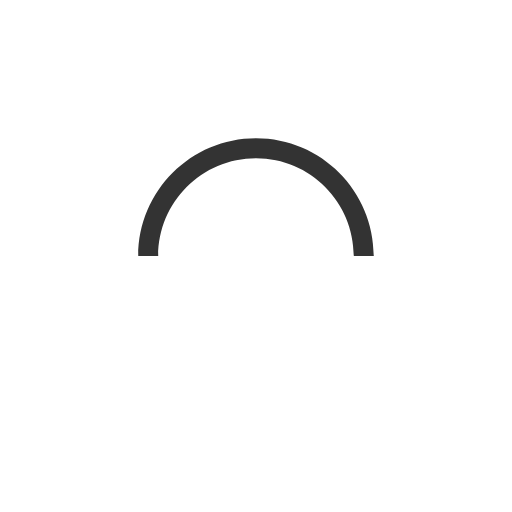
t = 0.00 s
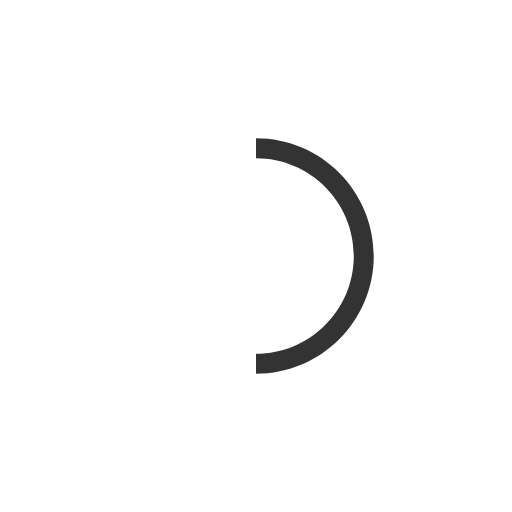
t = 0.30 s
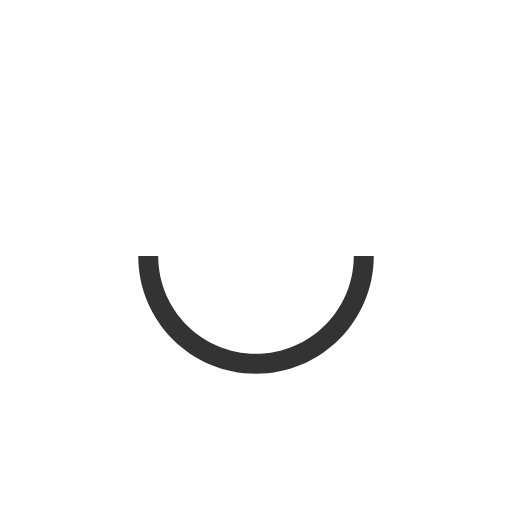
t = 0.60 s
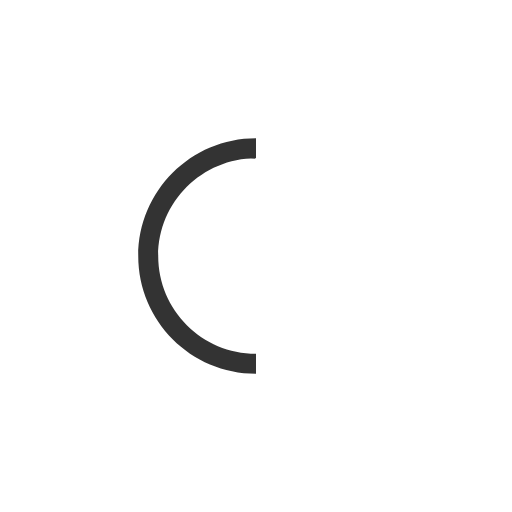
t = 0.90 s

The animated SVG that drew these frames (rendered in a browser with its animation timeline set to each time). Animation: 1 SMIL element (animateTransform=1); one cycle of 1.20 s, repeats indefinitely.

<svg version="1.1" id="L9" xmlns="http://www.w3.org/2000/svg" xmlns:xlink="http://www.w3.org/1999/xlink" x="0px" y="0px"
  viewBox="0 0 100 100" width="50" height="50" enable-background="new 0 0 0 0" xml:space="preserve">
    <path fill="#333" d="M73,50c0-12.7-10.3-23-23-23S27,37.3,27,50 M30.9,50c0-10.5,8.5-19.1,19.1-19.1S69.1,39.5,69.1,50">
      <animateTransform 
         attributeName="transform" 
         attributeType="XML" 
         type="rotate"
         dur="1.2s" 
         from="0 50 50"
         to="360 50 50" 
         repeatCount="indefinite" />
  </path>
</svg>